Run: headless pygame with SDL's dummy video driver; simulated clock (each Clock.tick advances the game by its frame time, no real sleeping); random seed 0; keys injected as events and as key.get_pressed() state; mouse plan: one left click at the window centre at the start of phase 2, then a move to the lower-right quarter at the start of phase 3.
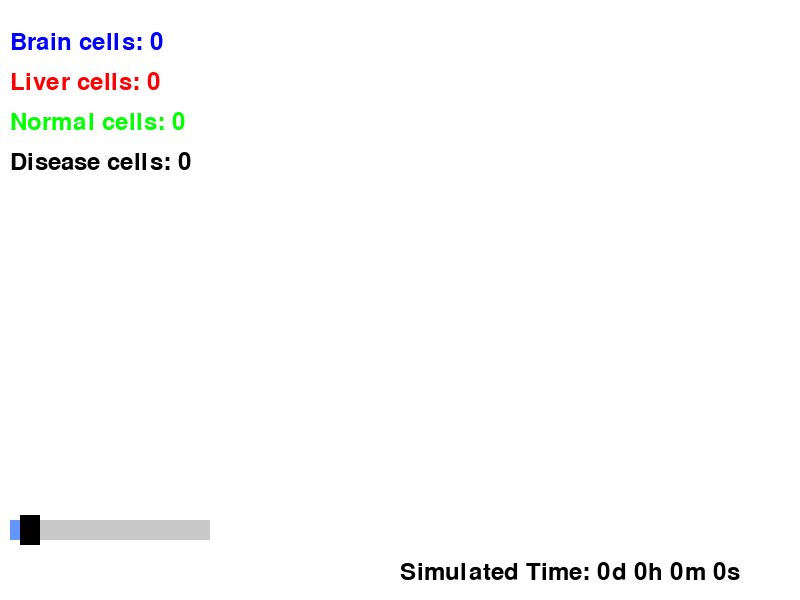
Frame 1 of 4 · flips 1–60 · no input
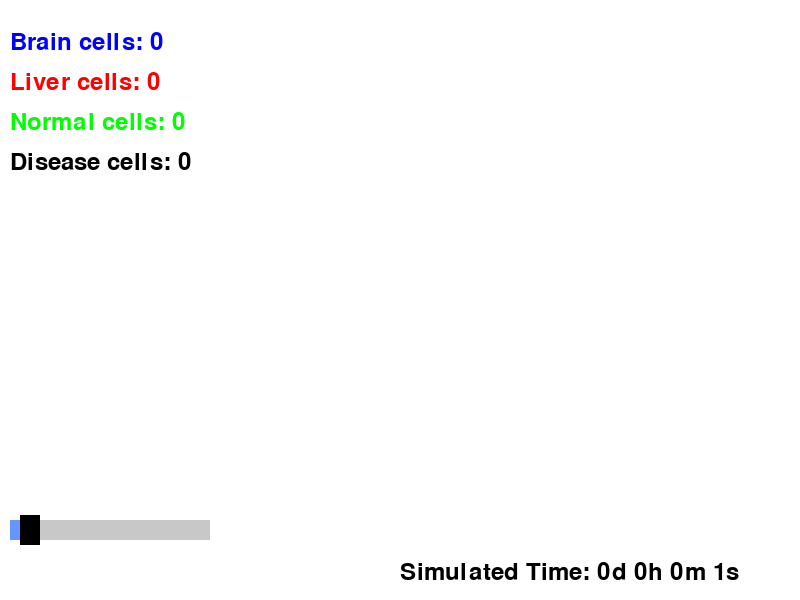
Frame 2 of 4 · flips 61–180 · clicked the window centre · tapped SPACE, RETURN · held RIGHT (→), D
Frame 3 of 4 · flips 181–300 · moved the mouse to the lower-right quarter · held DOWN (↓), S · screen unchanged from frame 2, image omitted
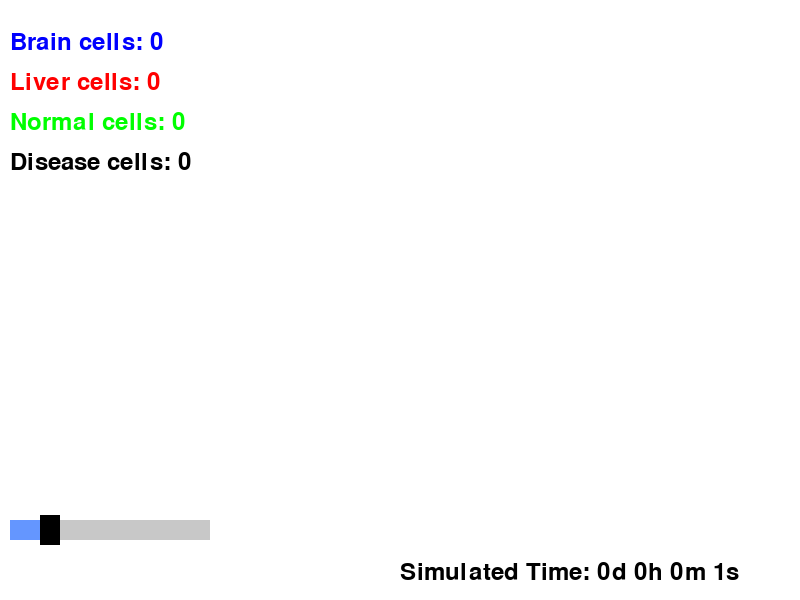
Frame 4 of 4 · flips 301–420 · held LEFT (←), A, UP (↑), W

The pygame program that drew these frames:

import pygame
import random
import time

# Initialize Pygame
pygame.init()

# Constants
WIDTH, HEIGHT = 800, 600
BACKGROUND_COLOR = (255, 255, 255)
CELL_RADIUS = 10
TIME_PER_SECOND = 86400  # 24 hours in seconds
REPRODUCTION_INTERVAL = 50  # Time in frames for reproduction
DISEASE_REPRODUCTION_INTERVAL = 75  # Reproduction interval for disease cells
DISEASE_MAX_STRENGTH = 10
DISEASE_RADIUS = 50  # Radius within which the disease affects cells
DISEASE_SPREAD_RATE = 0.02  # Chance that a disease will spread each update
NATURAL_DEATH_RATE = {
    'brain': 0.001,  # Chance of natural death per update
    'liver': 0.002,
    'normal': 0.003,
    'disease': 0.005
}
CELL_LIFESPAN = {
    'brain': 1800,  # Lifespan in frames
    'liver': 1200,
    'normal': 600,
    'disease': 300
}

# Colors
COLORS = {
    'brain': (0, 0, 255),
    'liver': (255, 0, 0),
    'normal': (0, 255, 0),
    'disease': (0, 0, 0),
}

# Organ-specific parameters
ORGAN_PARAMS = {
    'brain': {'size': CELL_RADIUS, 'growth_rate': 0.1},
    'liver': {'size': CELL_RADIUS * 2, 'growth_rate': 0.2},
    'normal': {'size': CELL_RADIUS, 'growth_rate': 0.05},
}

class Cell:
    def __init__(self, cell_type, x, y):
        self.cell_type = cell_type
        self.x = x
        self.y = y
        self.reproduction_timer = REPRODUCTION_INTERVAL if cell_type != 'disease' else DISEASE_REPRODUCTION_INTERVAL
        self.color = COLORS.get(cell_type, (0, 255, 0))  # Default to normal cell color
        self.size = ORGAN_PARAMS.get(cell_type, {'size': CELL_RADIUS})['size']
        self.is_disease = cell_type == 'disease'
        self.growth_rate = ORGAN_PARAMS.get(cell_type, {'growth_rate': 0})['growth_rate']
        self.age = 0  # Track the age of the cell
        self.lifespan = CELL_LIFESPAN.get(cell_type, 1000)  # Default lifespan in frames
        self.is_alive = True  # Track if the cell is alive

    def update(self):
        if self.is_alive:
            self.age += 1
            if random.random() < NATURAL_DEATH_RATE.get(self.cell_type, 0):
                self.is_alive = False
            if self.age > self.lifespan:
                self.is_alive = False
            self.reproduction_timer -= 1  # Decrease the reproduction timer

    def reproduce(self, cells):
        if self.reproduction_timer <= 0 and self.is_alive:
            direction = random.choice([(1, 0), (-1, 0), (0, 1), (0, -1)])
            new_x = self.x + direction[0] * CELL_RADIUS * 2
            new_y = self.y + direction[1] * CELL_RADIUS * 2
            if 0 <= new_x < WIDTH and 0 <= new_y < HEIGHT:
                cells.append(Cell(self.cell_type, new_x, new_y))
            self.reproduction_timer = REPRODUCTION_INTERVAL if self.cell_type != 'disease' else DISEASE_REPRODUCTION_INTERVAL  # Reset timer

    def draw(self, screen):
        if self.is_alive:
            pygame.draw.circle(screen, self.color, (self.x, self.y), self.size)

    def check_infection(self, cells, disease_strength):
        if self.is_disease:
            for cell in cells:
                if cell.is_alive and cell != self:
                    distance = ((cell.x - self.x) ** 2 + (cell.y - self.y) ** 2) ** 0.5
                    if distance <= DISEASE_RADIUS:
                        # Check if the cell is infected based on the disease strength
                        if random.random() < (disease_strength / DISEASE_MAX_STRENGTH) * DISEASE_SPREAD_RATE:
                            cell.is_alive = False  # Kill the cell

def draw_slider(screen, x, y, width, height, value, max_value):
    pygame.draw.rect(screen, (200, 200, 200), (x, y, width, height))
    pygame.draw.rect(screen, (100, 150, 255), (x, y, (value / max_value) * width, height))
    pygame.draw.rect(screen, (0, 0, 0), (x + (value / max_value) * width - 10, y - 5, 20, height + 10))

def main():
    # Set up the display
    screen = pygame.display.set_mode((WIDTH, HEIGHT))
    pygame.display.set_caption("Cell Simulation")
    
    clock = pygame.time.Clock()
    cells = []
    current_cell_type = 'normal'
    disease_strength = 1
    simulation_speed = TIME_PER_SECOND  # 24 hours per second
    start_time = time.time()  # Real start time of the simulation

    slider_x, slider_y = 10, HEIGHT - 80
    slider_width, slider_height = 200, 20
    slider_dragging = False

    running = True
    while running:
        screen.fill(BACKGROUND_COLOR)

        for event in pygame.event.get():
            if event.type == pygame.QUIT:
                running = False
            elif event.type == pygame.MOUSEBUTTONDOWN:
                x, y = pygame.mouse.get_pos()
                if slider_x <= x <= slider_x + slider_width and slider_y <= y <= slider_y + slider_height:
                    slider_dragging = True
                    disease_strength = int(((x - slider_x) / slider_width) * DISEASE_MAX_STRENGTH) + 1
                elif current_cell_type == 'disease':
                    for _ in range(disease_strength):
                        cells.append(Cell('disease', x, y))
                else:
                    cells.append(Cell(current_cell_type, x, y))
            elif event.type == pygame.MOUSEBUTTONUP:
                if slider_dragging:
                    slider_dragging = False
            elif event.type == pygame.MOUSEMOTION:
                if slider_dragging:
                    x, y = event.pos
                    disease_strength = int(((x - slider_x) / slider_width) * DISEASE_MAX_STRENGTH) + 1
                    disease_strength = max(1, min(disease_strength, DISEASE_MAX_STRENGTH))
            elif event.type == pygame.KEYDOWN:
                if event.key == pygame.K_b:
                    current_cell_type = 'brain'
                elif event.key == pygame.K_l:
                    current_cell_type = 'liver'
                elif event.key == pygame.K_n:
                    current_cell_type = 'normal'
                elif event.key == pygame.K_d:
                    current_cell_type = 'disease'
                elif event.key == pygame.K_UP:
                    if disease_strength < DISEASE_MAX_STRENGTH:
                        disease_strength += 1
                elif event.key == pygame.K_DOWN:
                    if disease_strength > 1:
                        disease_strength -= 1
                elif event.key == pygame.K_LEFT:
                    if simulation_speed > TIME_PER_SECOND:
                        simulation_speed -= TIME_PER_SECOND
                elif event.key == pygame.K_RIGHT:
                    simulation_speed += TIME_PER_SECOND

        # Calculate the elapsed time
        current_time = time.time()
        real_elapsed_seconds = current_time - start_time
        simulated_elapsed_seconds = real_elapsed_seconds * (simulation_speed / TIME_PER_SECOND)

        # Convert simulated elapsed time to days, hours, minutes, seconds
        days = simulated_elapsed_seconds // (24 * 3600)
        hours = (simulated_elapsed_seconds % (24 * 3600)) // 3600
        minutes = (simulated_elapsed_seconds % 3600) // 60
        seconds = simulated_elapsed_seconds % 60

        # Update cells and handle infections
        for cell in cells:
            cell.update()
            cell.reproduce(cells)
            cell.check_infection(cells, disease_strength)

        # Remove dead cells
        cells = [cell for cell in cells if cell.is_alive]

        # Draw cells
        for cell in cells:
            cell.draw(screen)

        # Draw cell type counts
        cell_counts = {'brain': 0, 'liver': 0, 'normal': 0, 'disease': 0}
        for cell in cells:
            cell_counts[cell.cell_type] += 1

        font = pygame.font.Font(None, 36)
        for i, (cell_type, count) in enumerate(cell_counts.items()):
            text = f"{cell_type.capitalize()} cells: {count}"
            text_surface = font.render(text, True, COLORS[cell_type])
            screen.blit(text_surface, (10, 30 + i * 40))

        # Draw the disease strength slider
        draw_slider(screen, slider_x, slider_y, slider_width, slider_height, disease_strength, DISEASE_MAX_STRENGTH)

        # Draw simulated time
        time_text = f"Simulated Time: {int(days)}d {int(hours)}h {int(minutes)}m {int(seconds)}s"
        time_surface = font.render(time_text, True, (0, 0, 0))
        screen.blit(time_surface, (WIDTH - 400, HEIGHT - 40))

        # Update the display
        pygame.display.flip()
        clock.tick(60)

    pygame.quit()

if __name__ == "__main__":
    main()
